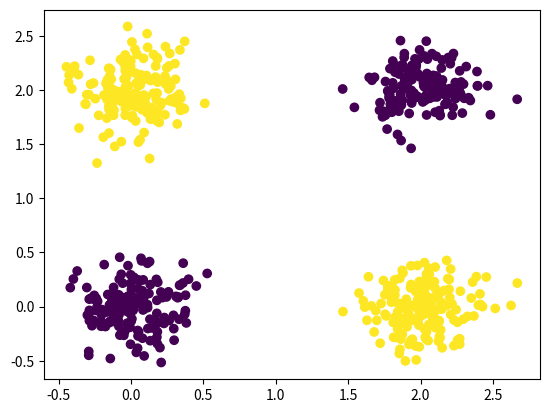
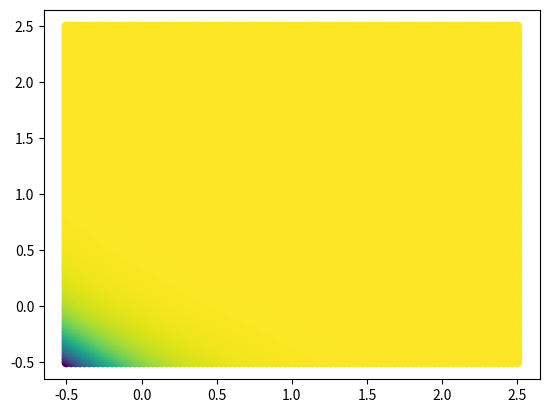
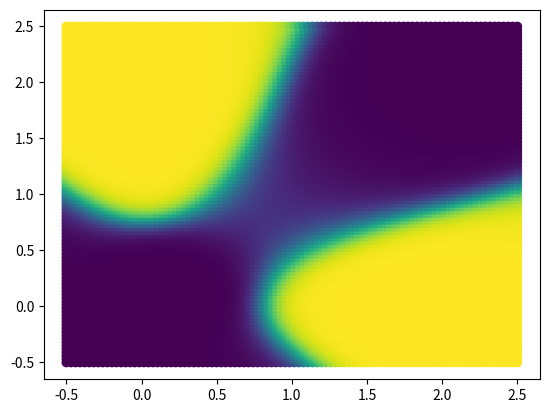
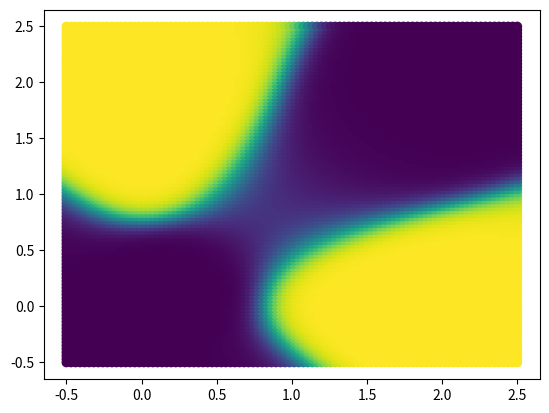
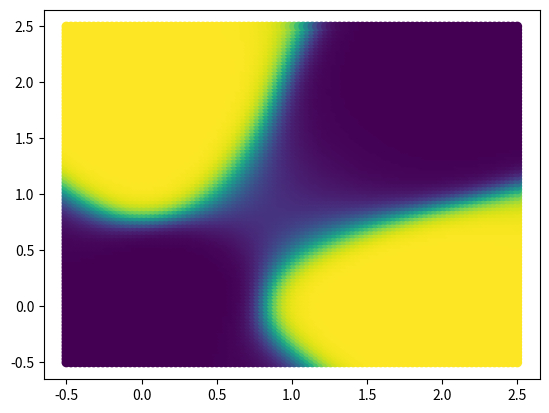
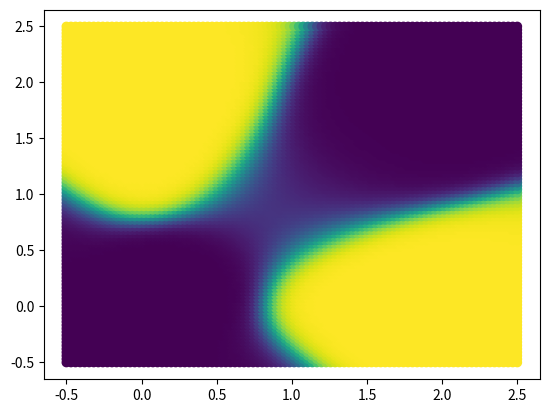
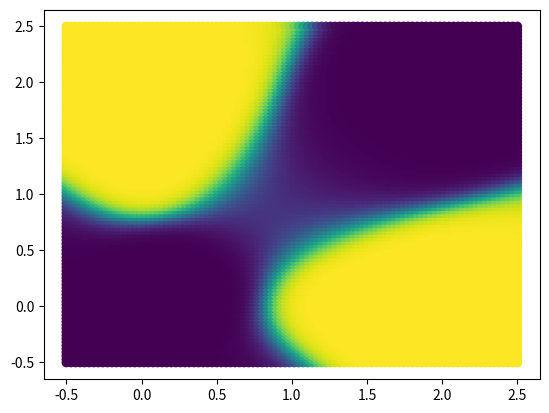
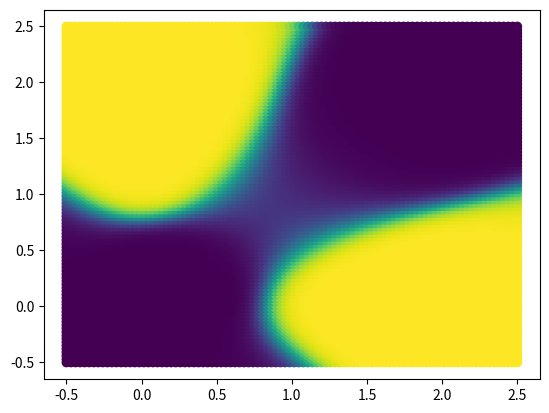
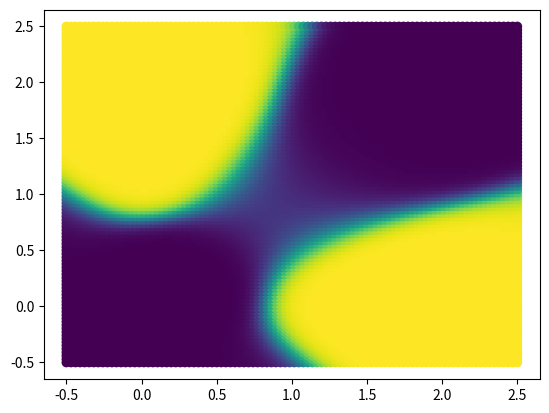
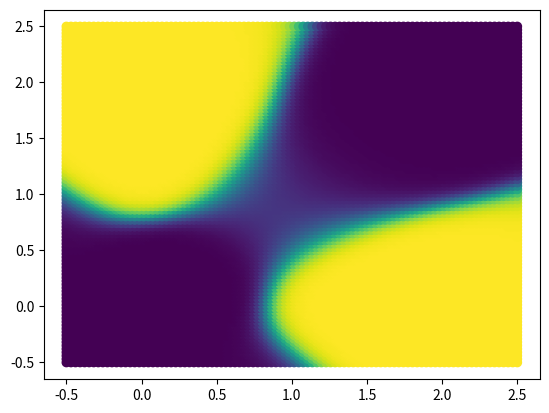
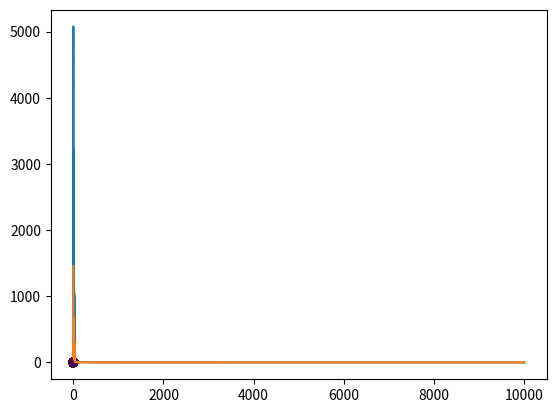

Python code for these plots, in order:
# -*- coding: utf-8 -*-
"""Copy of Neural_Networks_From_Scratch.ipynb

Automatically generated by Colaboratory.

Original file is located at
    https://colab.research.google.com/<link-removed>
"""

import numpy as np
import matplotlib.pyplot as plt

# generate data
var = 0.2
n = 800
class_0_a = var * np.random.randn(n//4,2)
class_0_b =var * np.random.randn(n//4,2) + (2,2)

class_1_a = var* np.random.randn(n//4,2) + (0,2)
class_1_b = var * np.random.randn(n//4,2) +  (2,0)

X = np.concatenate([class_0_a, class_0_b,class_1_a,class_1_b], axis =0)
Y = np.concatenate([np.zeros((n//2,1)), np.ones((n//2,1))])
X.shape, Y.shape

# shuffle the data
rand_perm = np.random.permutation(n)

X = X[rand_perm, :]
Y = Y[rand_perm, :]

X = X.T
Y = Y.T
X.shape, Y.shape

# train test split
ratio = 0.8
X_train = X [:, :int (n*ratio)]
Y_train = Y [:, :int (n*ratio)]

X_test = X [:, int (n*ratio):]
Y_test = Y [:, int (n*ratio):]

print(Y_train.shape)

plt.scatter(X_train[0,:], X_train[1,:], c=Y_train[0,:])
plt.show()

## Fill this cell

def sigmoid(z):

  # Your code here
   A = 1/(1+np.exp(-z))

   return A

def d_sigmoid(z):

  # Your code here

   return sigmoid(z)*(1- sigmoid(z))

def loss(y_pred, Y):

  # Your code here
  #  print(y_pred.shape, Y.shape)
   return -np.sum(Y*np.log(y_pred) + (1-Y)*np.log(1-y_pred))/len(Y)

"""## Initialize parameters"""

h0, h1, h2 = 2, 10, 1

def init_params(h0, h1, h2):

  # Your code here
  W1 = np.random.randn(h1,h0)
  b1 = np.random.randn(h1, 1)
  W2 = np.random.randn(h2, h1)
  b2 = np.random.randn(h2,1)

  return W1, W2, b1, b2

W1, W2, b1, b2 = init_params(2,10,1)
W1.shape

"""## Forward pass"""

def forward_pass(X, W1,W2, b1, b2):
  Z1 = W1.dot(X) + b1
  A1 = sigmoid(Z1)
  Z2 = W2.dot(A1) + b2
  A2 = sigmoid(Z2)
  return A2, Z2, A1, Z1

"""## Backward pass"""

def backward_pass(X,Y, A2, Z2, A1, Z1, W1, W2, b1, b2):

  m = len(Y)
  # Your code here
  dZ2 = A2-Y
  dW2 = 1/m*dZ2.dot(A1.T)
  db2 = 1/m*np.sum(dZ2, axis=1, keepdims=True)
  dZ1 = (W2.T.dot(dZ2))*d_sigmoid(Z1)
  dW1 = 1/m*dZ1.dot(X.T)
  db1 = 1/m*np.sum(dZ1, axis=1, keepdims=True)


  return dW1, dW2, db1, db2

import numpy as np

def sigmoid(z):
    return 1 / (1 + np.exp(-z))

def d_sigmoid(z):
    return sigmoid(z) * (1 - sigmoid(z))

def backward_pass(X, Y, A2, Z2, A1, Z1, W1, W2, b1, b2):
    m = len(Y)

    # Calculate gradients
    dZ2 = A2 - Y
    dW2 = (1 / m) * np.dot(dZ2, A1.T)
    db2 = (1 / m) * np.sum(dZ2, axis=1, keepdims=True)
    dZ1 = np.dot(W2.T, dZ2) * d_sigmoid(Z1)
    dW1 = (1 / m) * np.dot(dZ1, X.T)
    db1 = (1 / m) * np.sum(dZ1, axis=1, keepdims=True)

    return dW1, dW2, db1, db2

"""## Accuracy"""

def accuracy(y_pred, y):

  # Your code here
  return np.sum(y_pred==y)/len(y)


def predict(X,W1,W2, b1, b2):

  # Your code here
  A2, Z2, A1, Z1 = forward_pass(X, W1,W2, b1, b2)
  predictions = (A2 >= 0.5).astype(int)
  return predictions

"""## Update parameters"""

#from binascii import b2a_base64
def update(W1, W2, b1, b2,dW1, dW2, db1, db2, alpha):

  # Your code here
  W1 = W1 - alpha*dW1
  W2 = W2 - alpha*dW2
  b1 = b1 - alpha*db1
  b2 = b2 - alpha*db2

  return W1, W2, b1, b2

"""## Plot decision boundary"""

def plot_decision_boundary(W1, W2, b1, b2):
  x = np.linspace(-0.5, 2.5,100 )
  y = np.linspace(-0.5, 2.5,100 )
  xv , yv = np.meshgrid(x,y)
  xv.shape , yv.shape
  X_ = np.stack([xv,yv],axis = 0)
  X_ = X_.reshape(2,-1)
  A2, Z2, A1, Z1 = forward_pass(X_, W1, W2, b1, b2)
  plt.figure()
  plt.scatter(X_[0,:], X_[1,:], c= A2)
  plt.show()

Y_train.shape[0]

"""## Training loop"""

alpha = 0.01
W1, W2, b1, b2 = init_params(X_train.shape[0], 10, Y_train.shape[0])
n_epochs = 10000
train_loss = []
test_loss = []
for i in range(n_epochs):
  ## forward pass
  A2, Z2, A1, Z1 = forward_pass(X_train, W1,W2, b1, b2)
  #print(A2.shape)
  ## backward pass
  dW1, dW2, db1, db2 = backward_pass(X_train,Y_train, A2, Z2, A1, Z1, W1, W2, b1, b2)
  ## update parameters
  W1, W2, b1, b2 = update(W1, W2, b1, b2,dW1, dW2, db1, db2, alpha)

  ## save the train loss
  train_loss.append(loss(A2, Y_train))
  ## compute test loss
  A2, Z2, A1, Z1 = forward_pass(X_test, W1, W2, b1, b2)
  test_loss.append(loss(A2, Y_test))

  ## plot boundary
  if i %1000 == 0:
    plot_decision_boundary(W1, W2, b1, b2)

## plot train et test losses
plt.plot(train_loss)
plt.plot(test_loss)

y_pred = predict(X_train, W1, W2, b1, b2)
train_accuracy = accuracy(y_pred, Y_train)
print ("train accuracy :", train_accuracy)

y_pred = predict(X_test, W1, W2, b1, b2)
test_accuracy = accuracy(y_pred, Y_test)
print ("test accuracy :", test_accuracy)

